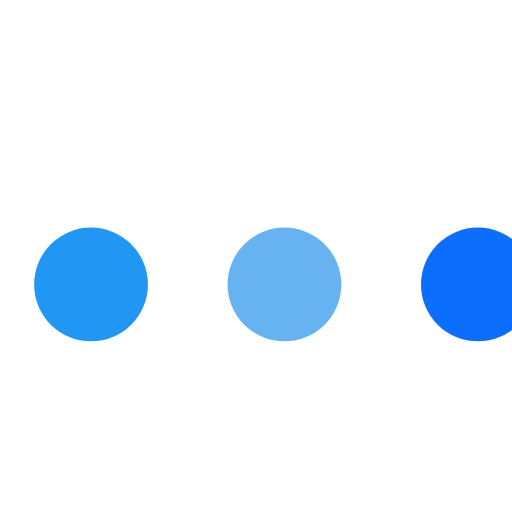
t = 0.00 s
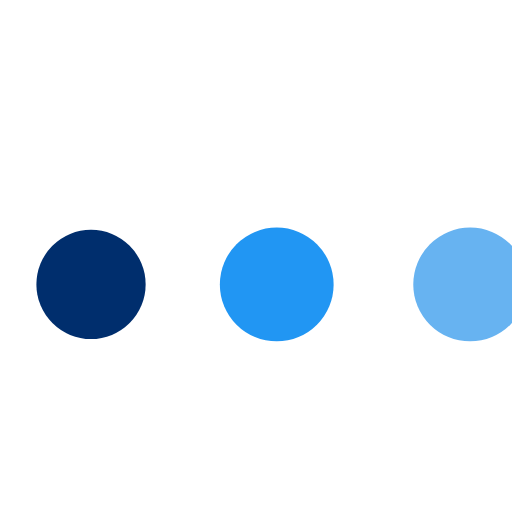
t = 0.39 s
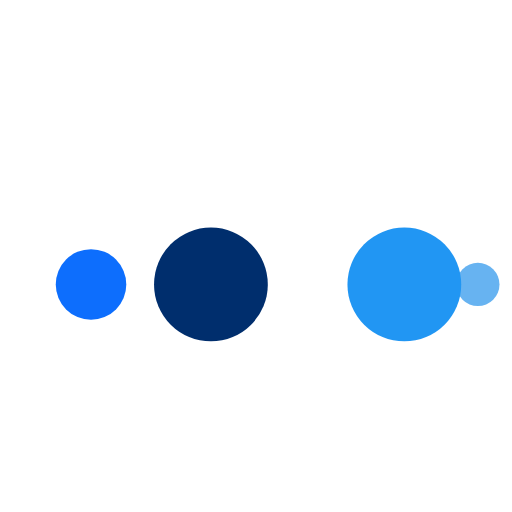
t = 0.65 s
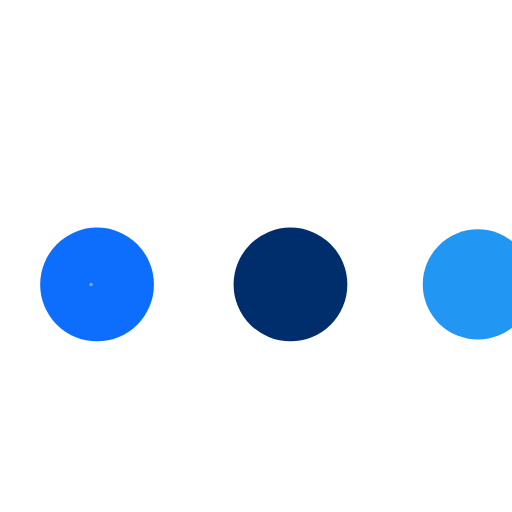
t = 1.04 s
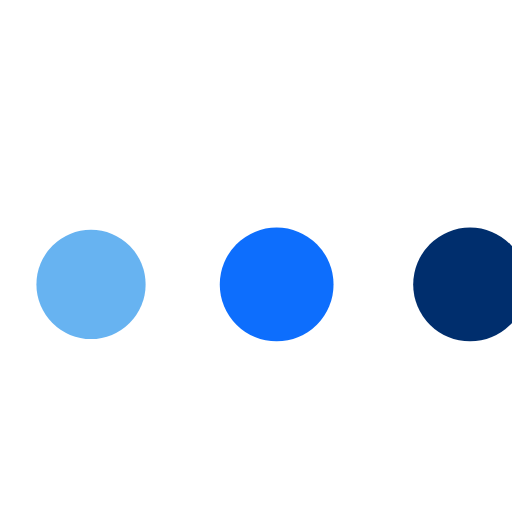
t = 1.43 s
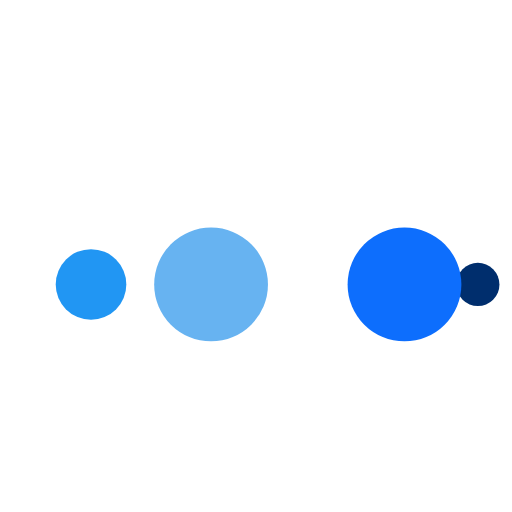
t = 1.69 s

The animated SVG that drew these frames (rendered in a browser with its animation timeline set to each time). Animation: 10 SMIL elements (animate=10); one cycle of 2.08 s, repeats indefinitely.

<svg xmlns="http://www.w3.org/2000/svg" xmlns:xlink="http://www.w3.org/1999/xlink" style="margin: auto; background: rgba(0, 0, 0, 0) none repeat scroll 0% 0%; display: block; shape-rendering: auto;" width="35px" height="27px" viewBox="0 0 90 90" preserveAspectRatio="xMidYMid">
	<circle cx="84" cy="50" r="10" fill="#0d6efd">
		<animate attributeName="r" repeatCount="indefinite" dur="0.5208333333333333s" calcMode="spline" keyTimes="0;1" values="10;0" keySplines="0 0.5 0.5 1" begin="0s">
		</animate>
		<animate attributeName="fill" repeatCount="indefinite" dur="2.083333333333333s" calcMode="discrete" keyTimes="0;0.25;0.5;0.75;1" values="#0d6efd;#67b3f1;#2196f3;#002e6d;#0d6efd" begin="0s">
		</animate>
	</circle>
	<circle cx="16" cy="50" r="10" fill="#0d6efd">
		<animate attributeName="r" repeatCount="indefinite" dur="2.083333333333333s" calcMode="spline" keyTimes="0;0.25;0.5;0.75;1" values="0;0;10;10;10" keySplines="0 0.5 0.5 1;0 0.5 0.5 1;0 0.5 0.5 1;0 0.5 0.5 1" begin="0s">
		</animate>
		<animate attributeName="cx" repeatCount="indefinite" dur="2.083333333333333s" calcMode="spline" keyTimes="0;0.25;0.5;0.75;1" values="16;16;16;50;84" keySplines="0 0.5 0.5 1;0 0.5 0.5 1;0 0.5 0.5 1;0 0.5 0.5 1" begin="0s">
		</animate>
	</circle>
	<circle cx="50" cy="50" r="10" fill="#002e6d">
		<animate attributeName="r" repeatCount="indefinite" dur="2.083333333333333s" calcMode="spline" keyTimes="0;0.25;0.5;0.75;1" values="0;0;10;10;10" keySplines="0 0.5 0.5 1;0 0.5 0.5 1;0 0.5 0.5 1;0 0.5 0.5 1" begin="-0.5208333333333333s">
		</animate>
		<animate attributeName="cx" repeatCount="indefinite" dur="2.083333333333333s" calcMode="spline" keyTimes="0;0.25;0.5;0.75;1" values="16;16;16;50;84" keySplines="0 0.5 0.5 1;0 0.5 0.5 1;0 0.5 0.5 1;0 0.5 0.5 1" begin="-0.5208333333333333s">
		</animate>
	</circle>
	<circle cx="84" cy="50" r="10" fill="#2196f3">
		<animate attributeName="r" repeatCount="indefinite" dur="2.083333333333333s" calcMode="spline" keyTimes="0;0.25;0.5;0.75;1" values="0;0;10;10;10" keySplines="0 0.5 0.5 1;0 0.5 0.5 1;0 0.5 0.5 1;0 0.5 0.5 1" begin="-1.0416666666666665s">
		</animate>
		<animate attributeName="cx" repeatCount="indefinite" dur="2.083333333333333s" calcMode="spline" keyTimes="0;0.25;0.5;0.75;1" values="16;16;16;50;84" keySplines="0 0.5 0.5 1;0 0.5 0.5 1;0 0.5 0.5 1;0 0.5 0.5 1" begin="-1.0416666666666665s">
		</animate>
	</circle>
	<circle cx="16" cy="50" r="10" fill="#67b3f1">
		<animate attributeName="r" repeatCount="indefinite" dur="2.083333333333333s" calcMode="spline" keyTimes="0;0.25;0.5;0.75;1" values="0;0;10;10;10" keySplines="0 0.5 0.5 1;0 0.5 0.5 1;0 0.5 0.5 1;0 0.5 0.5 1" begin="-1.5624999999999998s">
		</animate>
		<animate attributeName="cx" repeatCount="indefinite" dur="2.083333333333333s" calcMode="spline" keyTimes="0;0.25;0.5;0.75;1" values="16;16;16;50;84" keySplines="0 0.5 0.5 1;0 0.5 0.5 1;0 0.5 0.5 1;0 0.5 0.5 1" begin="-1.5624999999999998s">
		</animate>
	</circle>
</svg>
